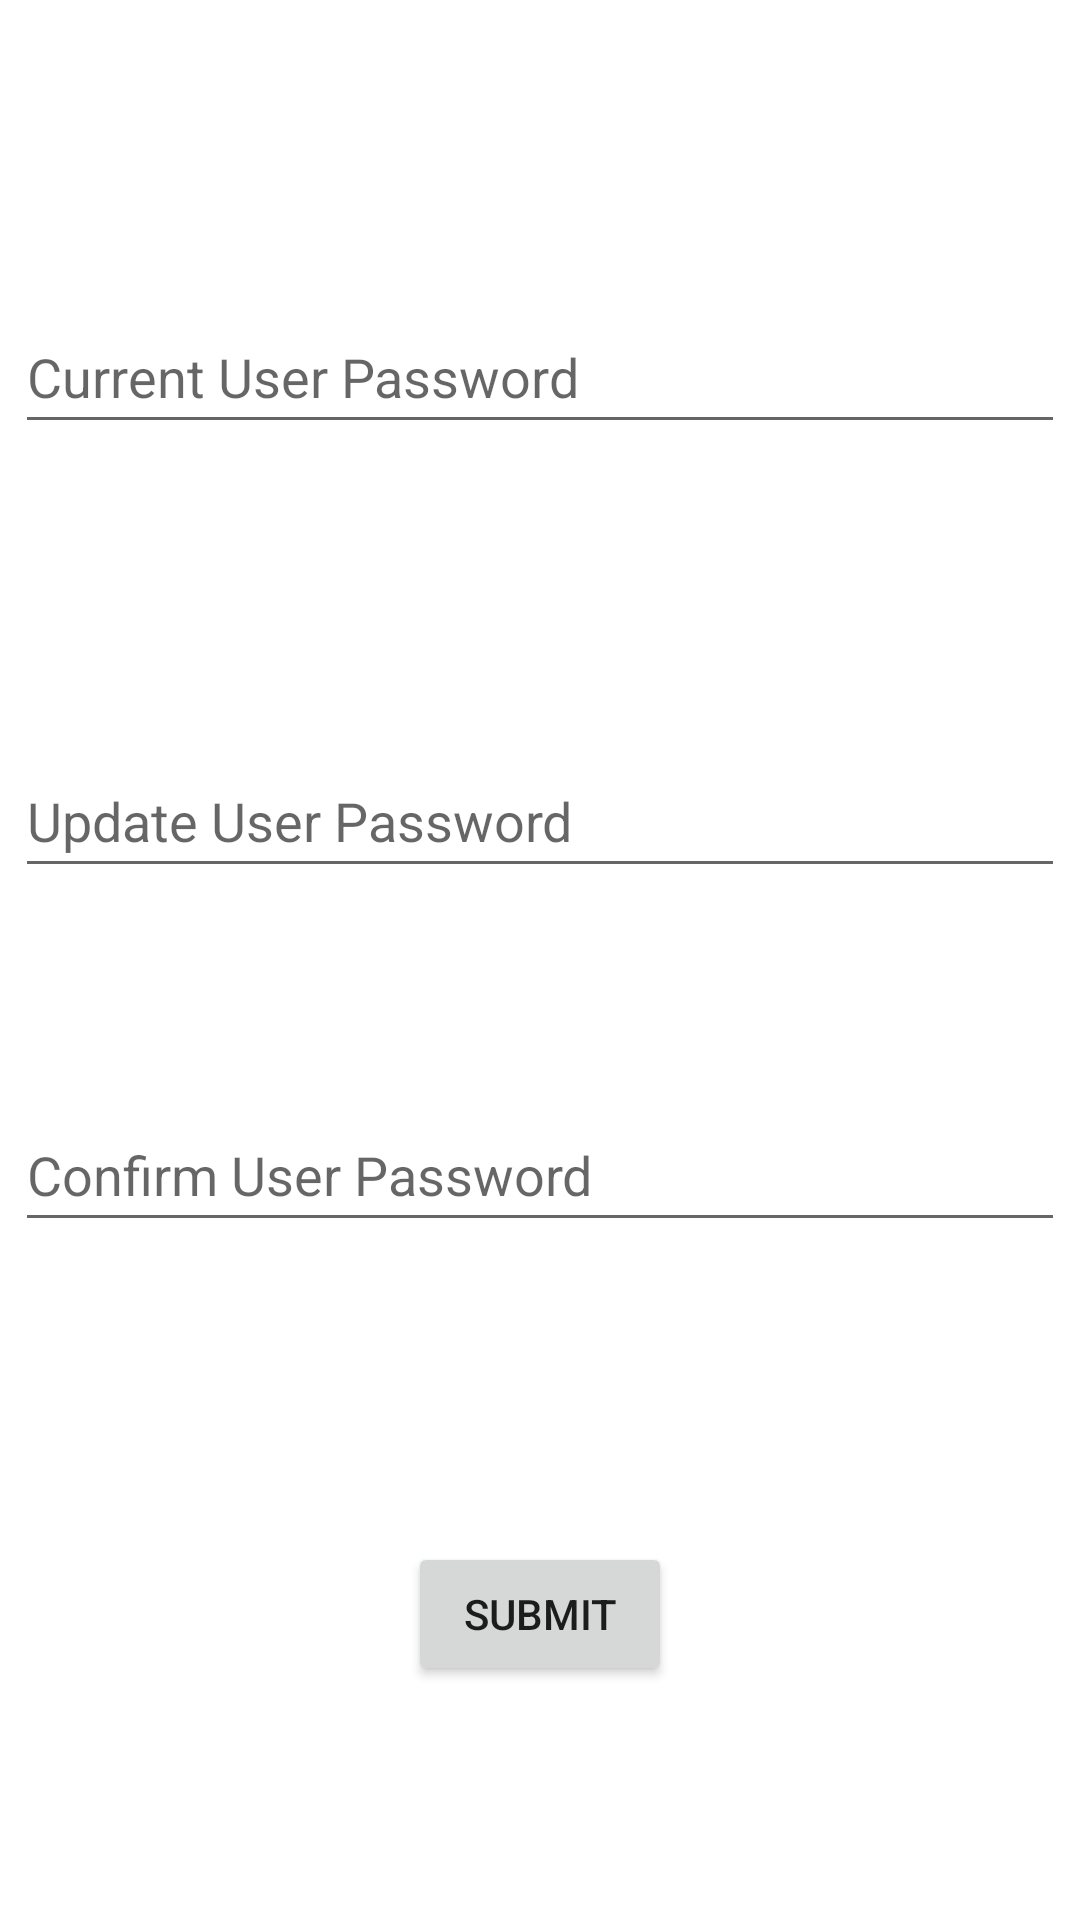

This screen was rendered from an Android layout file. Write that file and the resources it references.
<!-- AndroidManifest.xml: application theme Theme.Go4TV -->
<!-- res/layout/user_profile_update_password_page.xml -->
<?xml version="1.0" encoding="utf-8"?>
<androidx.constraintlayout.widget.ConstraintLayout xmlns:android="http://schemas.android.com/apk/res/android"
    xmlns:app="http://schemas.android.com/apk/res-auto"
    xmlns:tools="http://schemas.android.com/tools"
    android:layout_width="match_parent"
    android:layout_height="match_parent">

    <EditText
        android:id="@+id/currentUserPassword"
        android:layout_width="350dp"
        android:layout_height="48dp"
        android:layout_marginTop="100dp"
        android:ems="10"
        android:hint="Current User Password"
        android:inputType="textPersonName"
        app:layout_constraintEnd_toEndOf="parent"
        app:layout_constraintStart_toStartOf="parent"
        app:layout_constraintTop_toTopOf="parent" />

    <EditText
        android:id="@+id/updateUserPassword"
        android:layout_width="350dp"
        android:layout_height="48dp"
        android:layout_marginTop="100dp"
        android:ems="10"
        android:hint="Update User Password"
        android:inputType="textPersonName"
        app:layout_constraintEnd_toEndOf="parent"
        app:layout_constraintStart_toStartOf="parent"
        app:layout_constraintTop_toBottomOf="@+id/currentUserPassword" />

    <EditText
        android:id="@+id/confirmUserPassword"
        android:layout_width="350dp"
        android:layout_height="48dp"
        android:layout_marginTop="70dp"
        android:ems="10"
        android:hint="Confirm User Password"
        android:inputType="textPersonName"
        app:layout_constraintEnd_toEndOf="parent"
        app:layout_constraintStart_toStartOf="parent"
        app:layout_constraintTop_toBottomOf="@+id/updateUserPassword" />

    <Button
        android:id="@+id/changeUserPasswordButton"
        android:layout_width="wrap_content"
        android:layout_height="wrap_content"
        android:layout_marginTop="100dp"
        android:text="Submit"
        app:layout_constraintEnd_toEndOf="parent"
        app:layout_constraintStart_toStartOf="parent"
        app:layout_constraintTop_toBottomOf="@+id/confirmUserPassword" />
</androidx.constraintlayout.widget.ConstraintLayout>
<!-- resources referenced by this layout -->
<resources>
  <style name="Theme.Go4TV" parent="Theme.MaterialComponents.DayNight.DarkActionBar">
          
          <item name="colorPrimary">@color/purple_500</item>
          <item name="colorPrimaryVariant">@color/purple_700</item>
          <item name="colorOnPrimary">@color/white</item>
          
          <item name="colorSecondary">@color/teal_200</item>
          <item name="colorSecondaryVariant">@color/teal_700</item>
          <item name="colorOnSecondary">@color/black</item>
          
          <item name="android:statusBarColor">?attr/colorPrimaryVariant</item>
          
      </style>
  <!-- not gathered from this repository: default colours our renderer supplied (Android Studio template values) -->
  <color name="purple_500">#FF6200EE</color>
  <color name="purple_700">#FF3700B3</color>
  <color name="teal_200">#FF03DAC5</color>
  <color name="teal_700">#FF018786</color>
  <color name="black">#FF000000</color>
  <color name="white">#FFFFFFFF</color>
</resources>
